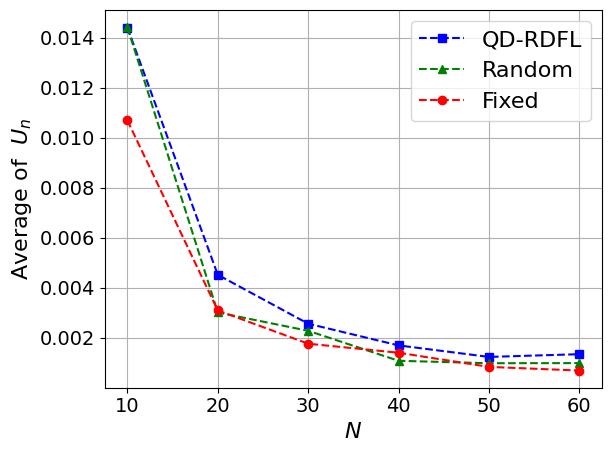

Recreate this plot in Python.
import matplotlib.pyplot as plt
import numpy as np
import matplotlib

# 设置全局字体为 Times New Roman
matplotlib.rcParams['font.family'] = 'Times New Roman'
matplotlib.rcParams['font.size'] = 16  # 同时设置字体大小

# 定义用户数量
users = np.arange(0, 70)

# 定义不同策略下的BS效用
utility_qdrdfl = [0.014399130091867062, 0.004520437647834774, 0.002566049391130565, 0.0016994562633446063, 0.001239036457614322, 0.0013485415465878078]
utility_random = [0.01441354475682306, 0.003015592662699895, 0.0022826347583449888, 0.0010845358613851524, 0.0009873284504611402, 0.0009924497073003468]
utility_fix = [0.010690639545586711, 0.0030961051889048796, 0.0017668155929634814, 0.0014066570181528932, 0.0008409500284330807,0.0006945177894479126]

# 绘制图表
plt.plot(users[10:70:10], utility_qdrdfl, 'b--s', label='QD-RDFL')  # 蓝色虚线，方形标记
plt.plot(users[10:70:10], utility_random, 'g--^', label='Random')  # 绿色虚线，三角形标记
plt.plot(users[10:70:10], utility_fix, 'r--o', label='Fixed')  # 红色虚线，圆形标记

# 添加图例
plt.legend()

plt.tick_params(axis='x', labelsize=14)
plt.tick_params(axis='y', labelsize=14)

# 设置标题和坐标轴标签
plt.xlabel(r'$N$')
plt.ylabel(r'Average of  $U_n$')

# 强制显示完全
plt.tight_layout()

# 显示网格
plt.grid(True)

# 显示图表
plt.show()
